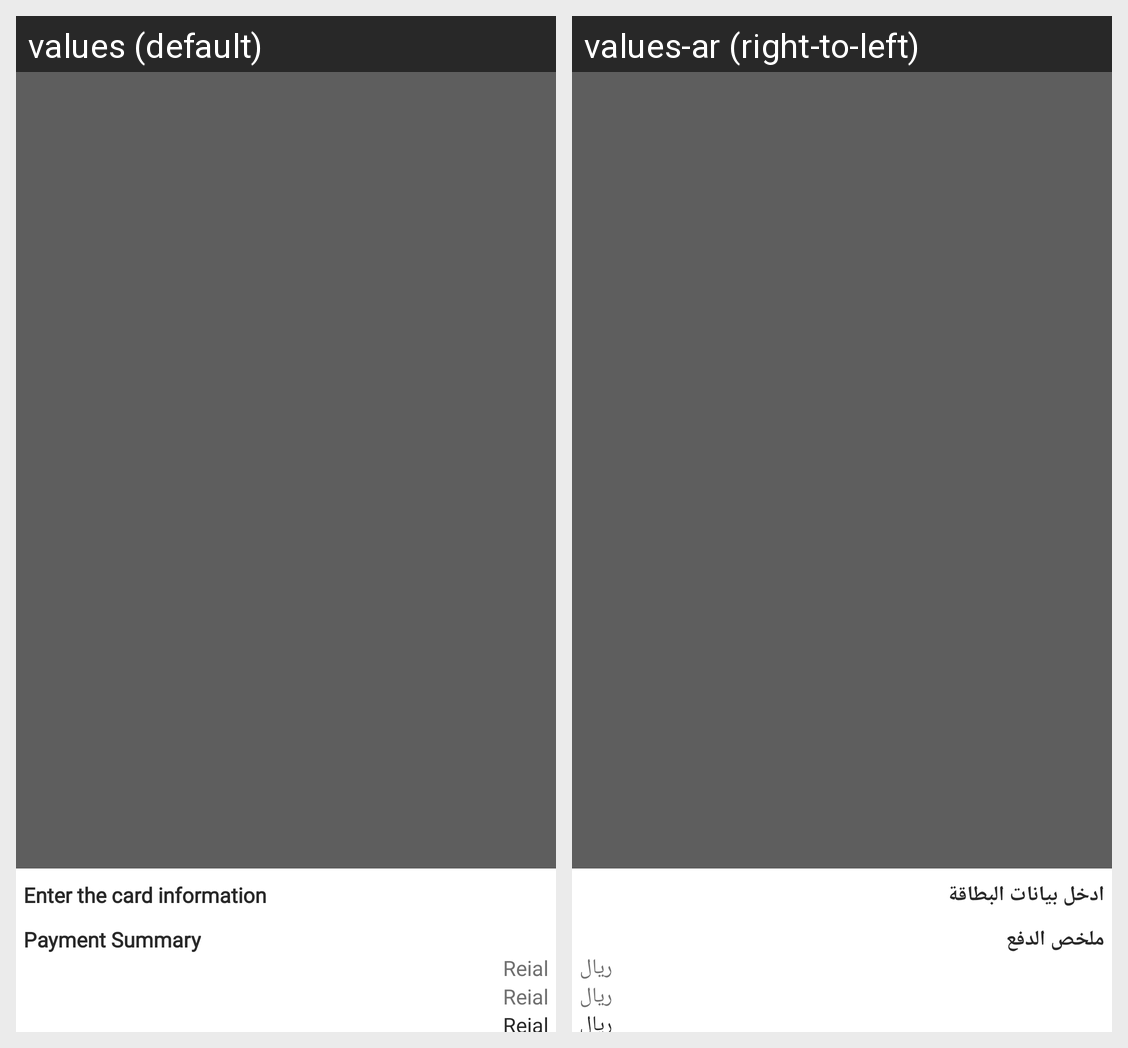

Here is an Android app screen in its default locale and in the app's own translations. Write out the translated-string differences for the strings that appear on this screen.
Android screen res/layout/credit_card_buttom_sheet_details.xml rendered under 2 locales, left to right: values (default), values-ar (right-to-left). Device: Nexus 5 (rendered at 1080×1920; each locale shown at half size, 540×960, under a caption strip naming it); theme Theme.ecommerce.
Strings drawn on this screen, with the default value and each locale's value (text and hints the layout hard-codes, and strings that could not be matched under every locale, appear in the picture but are not listed):

insert_credit_card_details
  values: Enter the card information
  values-ar: ادخل بيانات البطاقة

Payment_Summary
  values: Payment Summary
  values-ar: ملخص الدفع

Reial
  values: Reial
  values-ar: ريال
